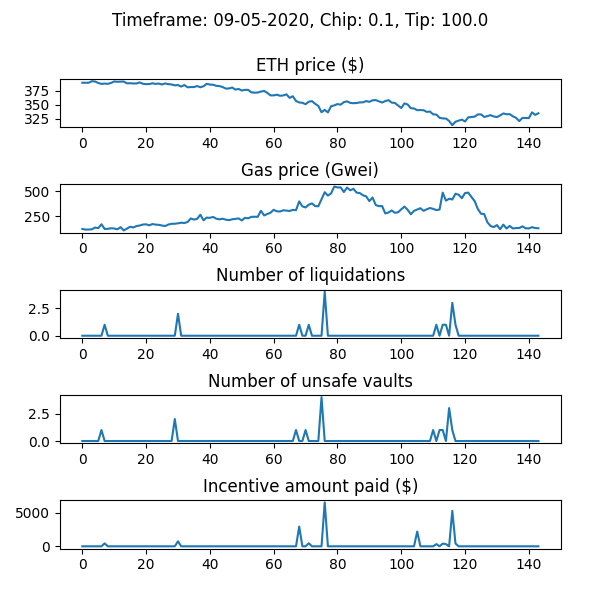

The data file committed next to this chart (first rows):
WETH_price, gas_price_gwei, num_new_barks, num_sales_taken, incentive_amount, num_unsafe_vaults, auction_debt, avg_time_to_liquidation
389.6, 125.4, 0, 0, 0.0, 0, 0.0, 
389.6, 119.1, 0, 0, 0.0, 0, 0.0, 
389.6, 119.8, 0, 0, 0.0, 0, 0.0, 
392.3, 121.9, 0, 0, 0.0, 0, 0.0, 
391.9, 139.2, 0, 0, 0.0, 0, 0.0, 
389.3, 133.1, 0, 0, 0.0, 0, 0.0, 
387.6, 171.9, 0, 0, 0.0, 1, 0.0, 
388.2, 125.4, 1, 0, 433, 0, 3330, 1.083
387.7, 126.2, 0, 0, 0.0, 0, 3330, 1.083
389.2, 132.4, 0, 0, 0.0, 0, 3330, 1.083
391.9, 130.2, 0, 0, 0.0, 0, 3330, 1.083
391.3, 121.7, 0, 0, 0.0, 0, 3330, 1.083
391.6, 143.1, 0, 0, 0.0, 0, 3330, 1.083
391.8, 110.7, 0, 0, 0.0, 0, 3330, 1.083
388.6, 128.5, 0, 0, 0.0, 0, 3330, 1.083
388.8, 147, 0, 0, 0.0, 0, 3330, 1.083
388.4, 140.1, 0, 0, 0.0, 0, 3330, 1.083
388.4, 154, 0, 0, 0.0, 0, 3330, 1.083
390.2, 159.4, 0, 0, 0.0, 0, 3330, 1.083
387.8, 169, 0, 0, 0.0, 0, 3330, 1.083
387.2, 171.3, 0, 1, 0.0, 0, 0.0, 1.083
387.3, 161.4, 0, 0, 0.0, 0, 0.0, 1.083
388.7, 174, 0, 0, 0.0, 0, 0.0, 1.083
387.6, 168, 0, 0, 0.0, 0, 0.0, 1.083
388.2, 166.3, 0, 0, 0.0, 0, 0.0, 1.083
386.6, 159.1, 0, 0, 0.0, 0, 0.0, 1.083
388.4, 154.4, 0, 0, 0.0, 0, 0.0, 1.083
387.1, 169.3, 0, 0, 0.0, 0, 0.0, 1.083
386.6, 176.2, 0, 0, 0.0, 0, 0.0, 1.083
385.0, 176.9, 0, 0, 0.0, 2, 0.0, 1.083
385.5, 181.1, 2, 0, 743.4, 0, 5434, 1.083
382.8, 187, 0, 0, 0.0, 0, 5434, 1.083
385.5, 184.3, 0, 0, 0.0, 0, 5434, 1.083
381.6, 193.9, 0, 0, 0.0, 0, 5434, 1.083
381.9, 228.8, 0, 0, 0.0, 0, 5434, 1.083
382, 218.1, 0, 0, 0.0, 0, 5434, 1.083
383.7, 224.6, 0, 0, 0.0, 0, 5434, 1.083
381.6, 265.8, 0, 0, 0.0, 0, 5434, 1.083
383.4, 211.3, 0, 0, 0.0, 0, 5434, 1.083
387.7, 237.5, 0, 0, 0.0, 0, 5434, 1.083
386.4, 235.1, 0, 0, 0.0, 0, 5434, 1.083
386.1, 244.3, 0, 0, 0.0, 0, 5434, 1.083
384.2, 226.7, 0, 0, 0.0, 0, 5434, 1.083
383.6, 220.2, 0, 0, 0.0, 0, 5434, 1.083
382.0, 226.5, 0, 2, 0.0, 0, 0.0, 1.083
379.2, 217.3, 0, 0, 0.0, 0, 0.0, 1.083
379.4, 212.1, 0, 0, 0.0, 0, 0.0, 1.083
381.1, 220.8, 0, 0, 0.0, 0, 0.0, 1.083
377.4, 224.6, 0, 0, 0.0, 0, 0.0, 1.083
378.6, 229.5, 0, 0, 0.0, 0, 0.0, 1.083
375.8, 209.7, 0, 0, 0.0, 0, 0.0, 1.083
377, 235.6, 0, 0, 0.0, 0, 0.0, 1.083
376.9, 230.3, 0, 0, 0.0, 0, 0.0, 1.083
372.5, 245, 0, 0, 0.0, 0, 0.0, 1.083
371.9, 245.9, 0, 0, 0.0, 0, 0.0, 1.083
372.1, 245.6, 0, 0, 0.0, 0, 0.0, 1.083
373.9, 304.8, 0, 0, 0.0, 0, 0.0, 1.083
375, 259.1, 0, 0, 0.0, 0, 0.0, 1.083
371.6, 273.1, 0, 0, 0.0, 0, 0.0, 1.083
367, 285.8, 0, 0, 0.0, 0, 0.0, 1.083
... 84 more rows
